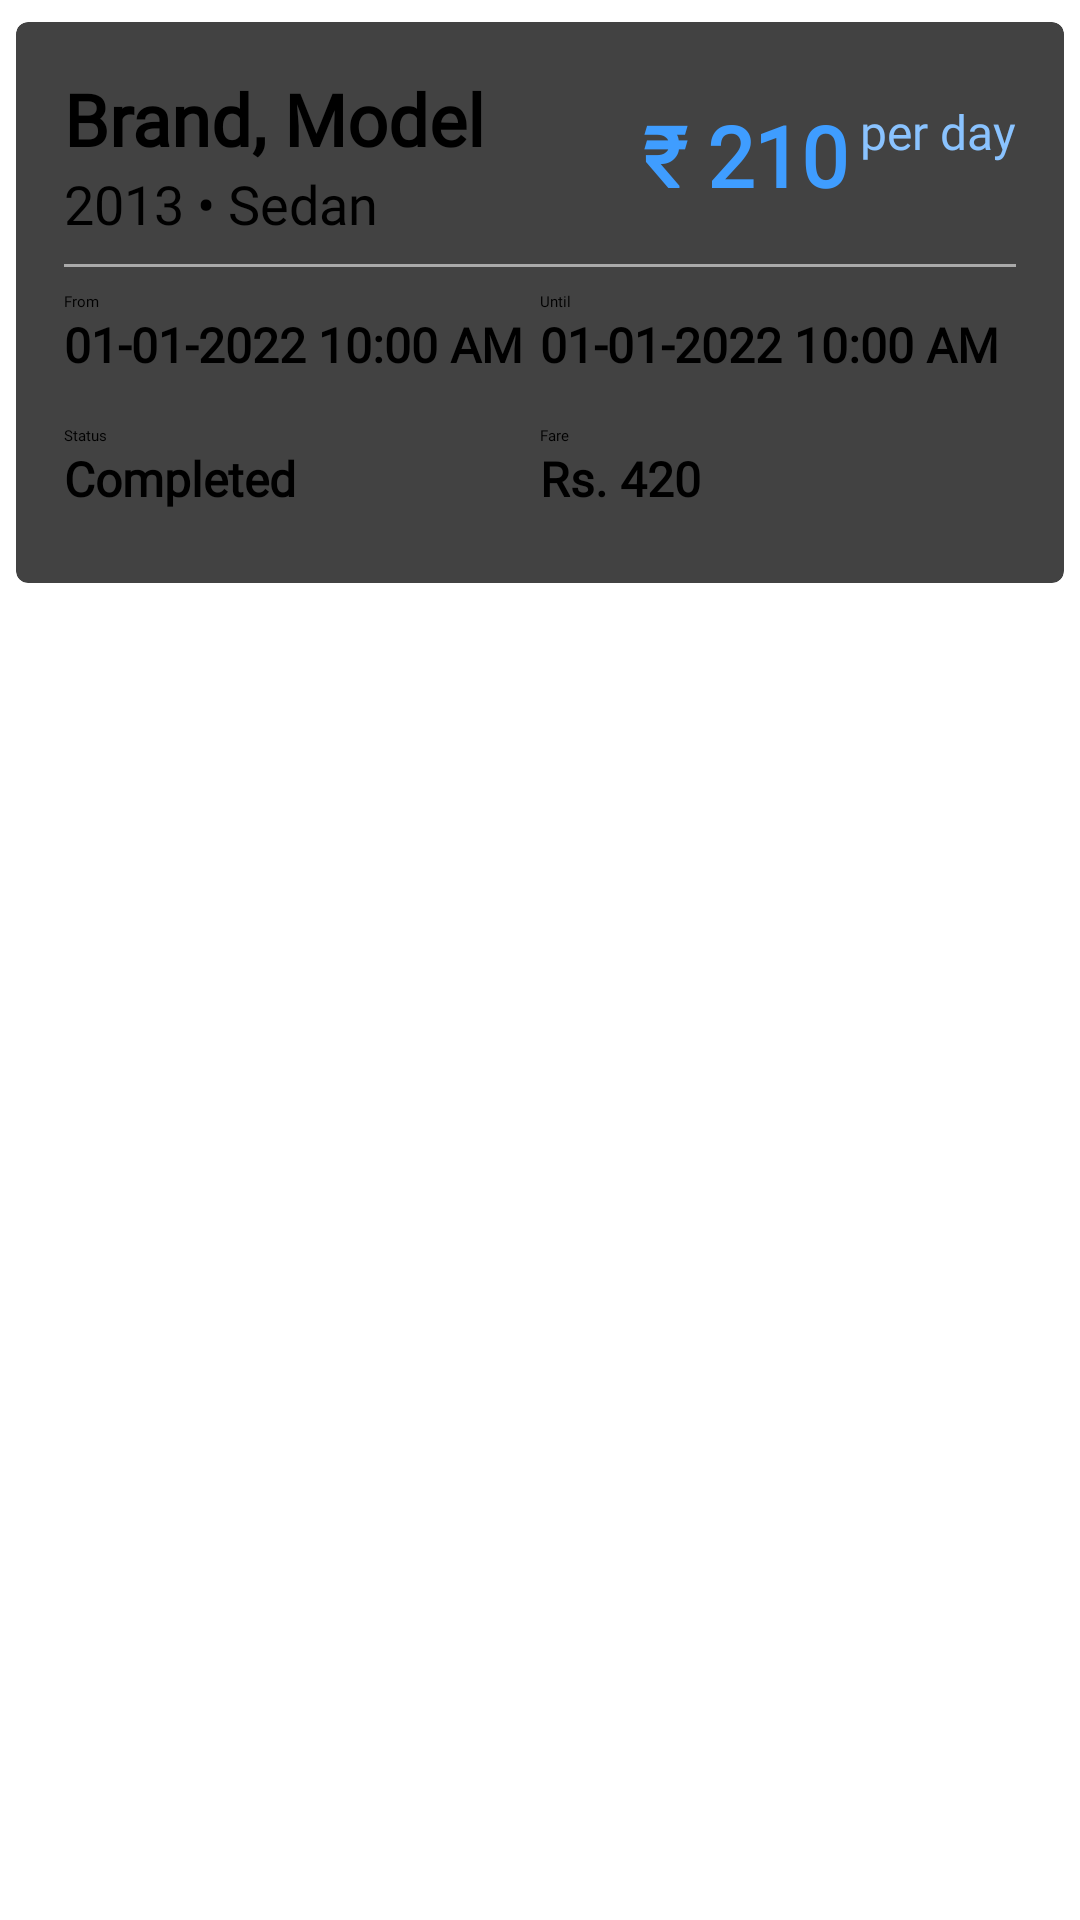

Reconstruct the res/layout file that produces this screen, plus the resources it refers to.
<!-- AndroidManifest.xml: application theme Theme.RapidRentals -->
<!-- res/layout/booking_card.xml -->
<?xml version="1.0" encoding="utf-8"?>
<androidx.constraintlayout.widget.ConstraintLayout xmlns:android="http://schemas.android.com/apk/res/android"
    xmlns:app="http://schemas.android.com/apk/res-auto"
    xmlns:tools="http://schemas.android.com/tools"
    android:layout_width="match_parent"
    android:layout_height="wrap_content">

    <androidx.cardview.widget.CardView
        android:layout_width="match_parent"
        android:layout_height="wrap_content"
        app:cardCornerRadius="4dp"
        app:cardElevation="4dp"
        app:cardUseCompatPadding="true"
        app:contentPadding="16dp"
        tools:ignore="MissingConstraints">

        <LinearLayout
            android:layout_width="match_parent"
            android:layout_height="wrap_content"
            android:orientation="vertical">


            <RelativeLayout
                android:layout_width="match_parent"
                android:layout_height="wrap_content">

                <TextView
                    android:id="@+id/car_brand_model"
                    android:layout_width="wrap_content"
                    android:layout_height="wrap_content"
                    android:fontFamily="@font/calibri"
                    android:text="Brand, Model"
                    android:textColor="@color/black"
                    android:textSize="24sp"
                    android:textStyle="bold" />

                <TextView
                    android:id="@id/car_year_type"
                    android:layout_width="wrap_content"
                    android:layout_height="wrap_content"
                    android:layout_below="@id/car_brand_model"
                    android:fontFamily="@font/calibri"
                    android:text="2013 • Sedan"
                    android:textSize="18sp" />

                <RelativeLayout
                    android:layout_width="wrap_content"
                    android:layout_height="wrap_content"
                    android:layout_alignParentEnd="true"
                    android:layout_centerInParent="true">

                    <TextView
                        android:id="@+id/car_rent"
                        android:layout_width="wrap_content"
                        android:layout_height="wrap_content"
                        android:layout_alignParentStart="true"
                        android:fontFamily="@font/calibri"
                        android:text="₹ 210"
                        android:textColor="#3f9dff"
                        android:textSize="28sp"
                        android:textStyle="bold" />

                    <TextView
                        android:layout_width="wrap_content"
                        android:layout_height="wrap_content"
                        android:layout_marginLeft="4dp"
                        android:layout_toRightOf="@id/car_rent"
                        android:fontFamily="@font/calibri"
                        android:text="per day"
                        android:textColor="#8ac3ff"
                        android:textSize="16sp" />

                </RelativeLayout>

            </RelativeLayout>

            <View
                android:layout_width="match_parent"
                android:layout_height="1dp"
                android:layout_marginVertical="8dp"
                android:background="@android:color/darker_gray" />

            <LinearLayout
                android:layout_width="match_parent"
                android:layout_height="wrap_content"
                android:orientation="horizontal">

                <LinearLayout
                    android:layout_width="0dp"
                    android:layout_height="wrap_content"
                    android:layout_weight="1"
                    android:orientation="vertical">

                    <TextView
                        android:layout_width="wrap_content"
                        android:layout_height="wrap_content"
                        android:fontFamily="@font/calibri"
                        android:text="From" />

                    <TextView
                        android:id="@+id/booking_from"
                        android:layout_width="wrap_content"
                        android:layout_height="wrap_content"
                        android:fontFamily="@font/calibri"
                        android:text="01-01-2022 10:00 AM"
                        android:textColor="@color/black"
                        android:textSize="16sp"
                        android:textStyle="bold" />

                </LinearLayout>

                <LinearLayout
                    android:layout_width="0dp"
                    android:layout_height="wrap_content"
                    android:layout_marginBottom="8dp"
                    android:layout_weight="1"
                    android:orientation="vertical">

                    <TextView
                        android:layout_width="wrap_content"
                        android:layout_height="wrap_content"
                        android:fontFamily="@font/calibri"
                        android:text="Until" />

                    <TextView
                        android:id="@+id/booking_until"
                        android:layout_width="wrap_content"
                        android:layout_height="wrap_content"
                        android:fontFamily="@font/calibri"
                        android:text="01-01-2022 10:00 AM"
                        android:textColor="@color/black"
                        android:textSize="16sp"
                        android:textStyle="bold" />

                </LinearLayout>

            </LinearLayout>

            <LinearLayout
                android:layout_width="match_parent"
                android:layout_height="wrap_content"
                android:layout_marginTop="8dp"
                android:orientation="horizontal">

                <LinearLayout
                    android:layout_width="0dp"
                    android:layout_height="wrap_content"
                    android:layout_weight="1"
                    android:orientation="vertical">

                    <TextView
                        android:layout_width="wrap_content"
                        android:layout_height="wrap_content"
                        android:fontFamily="@font/calibri"
                        android:text="Status" />

                    <TextView
                        android:id="@+id/booking_status"
                        android:layout_width="wrap_content"
                        android:layout_height="wrap_content"
                        android:fontFamily="@font/calibri"
                        android:text="Completed"
                        android:textColor="@color/black"
                        android:textSize="16sp"
                        android:textStyle="bold" />

                </LinearLayout>

                <LinearLayout
                    android:layout_width="0dp"
                    android:layout_height="wrap_content"
                    android:layout_marginBottom="8dp"
                    android:layout_weight="1"
                    android:orientation="vertical">

                    <TextView
                        android:layout_width="wrap_content"
                        android:layout_height="wrap_content"
                        android:fontFamily="@font/calibri"
                        android:text="Fare" />

                    <TextView
                        android:id="@+id/booking_fare"
                        android:layout_width="wrap_content"
                        android:layout_height="wrap_content"
                        android:fontFamily="@font/calibri"
                        android:text="Rs. 420"
                        android:textColor="@color/black"
                        android:textSize="16sp"
                        android:textStyle="bold" />

                </LinearLayout>

            </LinearLayout>

        </LinearLayout>

    </androidx.cardview.widget.CardView>

</androidx.constraintlayout.widget.ConstraintLayout>
<!-- resources referenced by this layout -->
<resources>
  <style name="Theme.RapidRentals" parent="Theme.MaterialComponents.DayNight.NoActionBar">
          
          <item name="colorPrimary">@color/colorPrimary</item>
          <item name="colorPrimaryVariant">@color/colorPrimaryDark</item>
          <item name="colorOnPrimary">@color/white</item>
          
          <item name="colorSecondary">@color/teal_200</item>
          <item name="colorSecondaryVariant">@color/teal_700</item>
          <item name="colorOnSecondary">@color/black</item>
          
          <item name="android:statusBarColor" tools:targetApi="l">?attr/colorPrimaryVariant</item>
          
      </style>
  <color name="colorPrimary">@color/blue_500</color>
  <color name="colorPrimaryDark">@color/blue_700</color>
  <!-- not gathered from this repository: default colours our renderer supplied (Android Studio template values) -->
  <color name="teal_200">#FF03DAC5</color>
  <color name="teal_700">#FF018786</color>
  <color name="black">#FF000000</color>
  <color name="white">#FFFFFFFF</color>
</resources>
